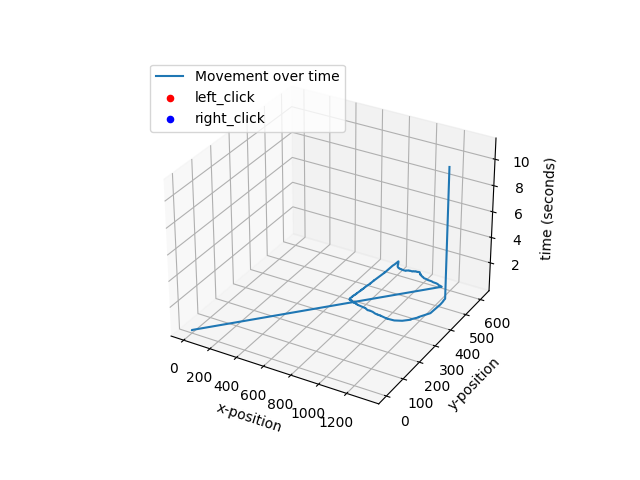

Values plotted in this chart, from the file beside it:
0.005010366439819336, 0, 0, 0, 0
0.008976, 0, 0, 0, 0
0.01296, 0, 0, 0, 0
0.01698, 1147, 591, 0, 0
0.02094, 1147, 591, 0, 0
0.02493, 1141, 591, 0, 0
0.02895, 1141, 591, 0, 0
0.03294, 1131, 593, 0, 0
0.0369, 1131, 593, 0, 0
0.04092, 1122, 593, 0, 0
0.04488, 1122, 593, 0, 0
0.04887, 1113, 596, 0, 0
0.05286, 1113, 596, 0, 0
0.05685, 1099, 598, 0, 0
0.06084, 1099, 598, 0, 0
0.06483, 1086, 598, 0, 0
0.06882, 1086, 598, 0, 0
0.07283, 1073, 598, 0, 0
0.07679, 1073, 598, 0, 0
0.08078, 1061, 600, 0, 0
0.08477, 1061, 600, 0, 0
0.08876, 1045, 600, 0, 0
0.09275, 1045, 600, 0, 0
0.09674, 1032, 600, 0, 0
0.1007, 1032, 600, 0, 0
0.1047, 1018, 602, 0, 0
0.1087, 1018, 602, 0, 0
0.1127, 1007, 602, 0, 0
0.1167, 1007, 602, 0, 0
0.1207, 999, 602, 0, 0
0.1247, 999, 602, 0, 0
0.1287, 990, 606, 0, 0
0.1326, 990, 606, 0, 0
0.1366, 984, 606, 0, 0
0.1406, 984, 606, 0, 0
0.1446, 980, 607, 0, 0
0.1486, 980, 607, 0, 0
0.1526, 975, 609, 0, 0
0.1566, 975, 609, 0, 0
0.1606, 973, 609, 0, 0
0.1646, 973, 609, 0, 0
0.1686, 966, 610, 0, 0
0.1725, 966, 610, 0, 0
0.1765, 964, 613, 0, 0
0.1805, 964, 613, 0, 0
0.1845, 961, 613, 0, 0
0.1885, 961, 613, 0, 0
0.1925, 960, 613, 0, 0
0.1965, 960, 613, 0, 0
0.2005, 959, 614, 0, 0
0.2045, 959, 614, 0, 0
0.2084, 956, 614, 0, 0
0.2124, 956, 614, 0, 0
0.2164, 956, 614, 0, 0
0.2204, 956, 614, 0, 0
0.2244, 956, 614, 0, 0
0.2284, 956, 614, 0, 0
0.2324, 956, 614, 0, 0
0.2364, 954, 615, 0, 0
0.2404, 954, 615, 0, 0
0.2443, 954, 615, 0, 0
... 887 more rows
